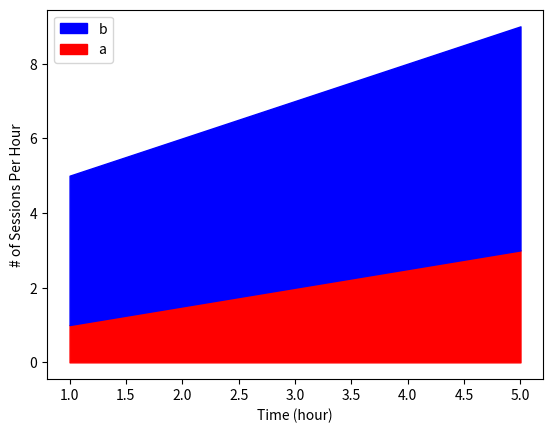

Here is the Python script that generated this plot: (Note: this script raises an exception after producing the figure.)
"""
Draw continuous fill graphs.
"""
import matplotlib.pyplot as plt


class ContinuousFill(object):
    def __init__(self, label_list, data_dict, x_data, color_dict=None,):
        self.label_list = label_list
        self.data_dict = data_dict
        self.x_data = x_data

        # Check whether all labels exist in data_dict
        for key in label_list:
            if key not in self.data_dict.keys():
                raise KeyError("Label Name not exist in data_dict")

        # Generate an empty draw_data dict to store the data used to generate graph
        self.draw_data = {}
        for key in label_list:
            self.draw_data[key] = []

        # Check whether all values in data_dict has the same length.
        self.data_length = len(self.x_data)
        for key in label_list:
            if self.data_length != len(self.data_dict[key]):
                raise RuntimeError("Not all the value lists have the same length")

        # Check the color dict if it is defined by user
        if color_dict is not None:
            for key in label_list:
                if key not in color_dict.keys():
                    raise KeyError("Label Name not exist in color_dict")
            self.color_dict = color_dict
        else:
            self.color_dict = color_dict

    def organize_draw_data(self):
        cur_peak_list = [0] * self.data_length
        for key in self.label_list:
            cur_peak_list = [a+b for a,b in zip(cur_peak_list, self.data_dict[key])]
            self.draw_data[key] = cur_peak_list
        print(self.draw_data)

    def gen_continuous_fill(self, x_label, y_label):
        """
        Accept two string parameters as the label for x and y axis respectively. Then draw continuous fill graph
        :param x_label: label for x axis
        :param y_label: label for y axis
        :return: graph
        """
        cur_bottom_list = [0] * self.data_length
        ax = plt.subplot(1, 1, 1)
        for key in self.label_list:
            ax.fill_between(self.x_data, cur_bottom_list, self.draw_data[key], label=key, color=self.color_dict[key])
            cur_bottom_list = self.draw_data[key]
        handles, labels = ax.get_legend_handles_labels()
        plt.legend(handles[::-1], labels[::-1], loc="upper left")
        plt.xlabel(x_label)
        plt.ylabel(y_label)
        return plt

    def draw_continuous_fill(self, x_label, y_label):
        graph_handle = self.gen_continuous_fill(x_label, y_label)
        graph_handle.show()



if __name__ == '__main__':
    label_list = ["a", "b"]
    data_dict = {"a": [1,2,3],
                 "b": [4,5,6]}
    x_data = [1,3,5]
    color_dict = {"a": "r",
                  "b": "b"}
    c = ContinuousFill(label_list, data_dict, x_data, color_dict=color_dict)
    c.organize_draw_data()

    x_label = "Time (hour)"
    y_label = "# of Sessions Per Hour"
    do_draw = c.draw_continuous_fill(x_label, y_label)
    do_draw.show()